Photos from the image-classification dataset "dataset" in the GitHub repository DarksAces/Pruebas. Its 27 classes are: african art, architecture, ceramics, comics manga, concept art, cyberpunk, drawings, graffiti, mosaics, non art, oil painting, origami, paintings, photography, pixel art, scientific illustration, sculptures, stained glass, steampunk, tattoo art, textiles, textures, ukiyo-e, vaporwave, vehicles, video art, watercolor.

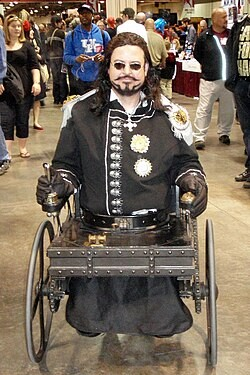
Label: steampunk

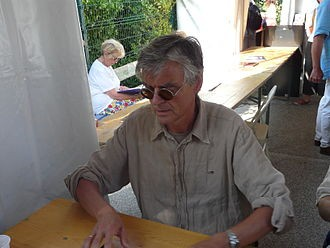
Label: comics manga

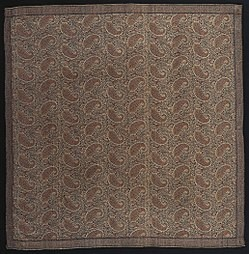
Label: textures

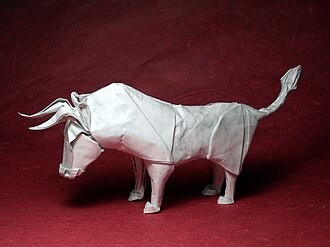
Label: origami

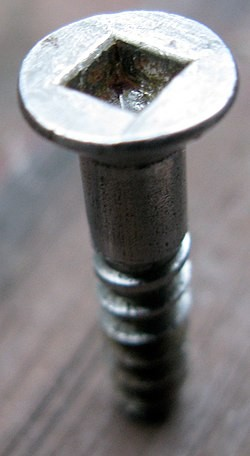
Label: non art

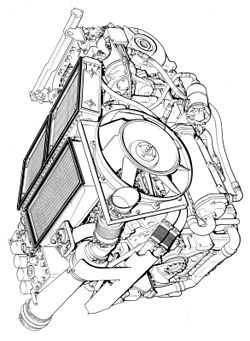
Label: scientific illustration
